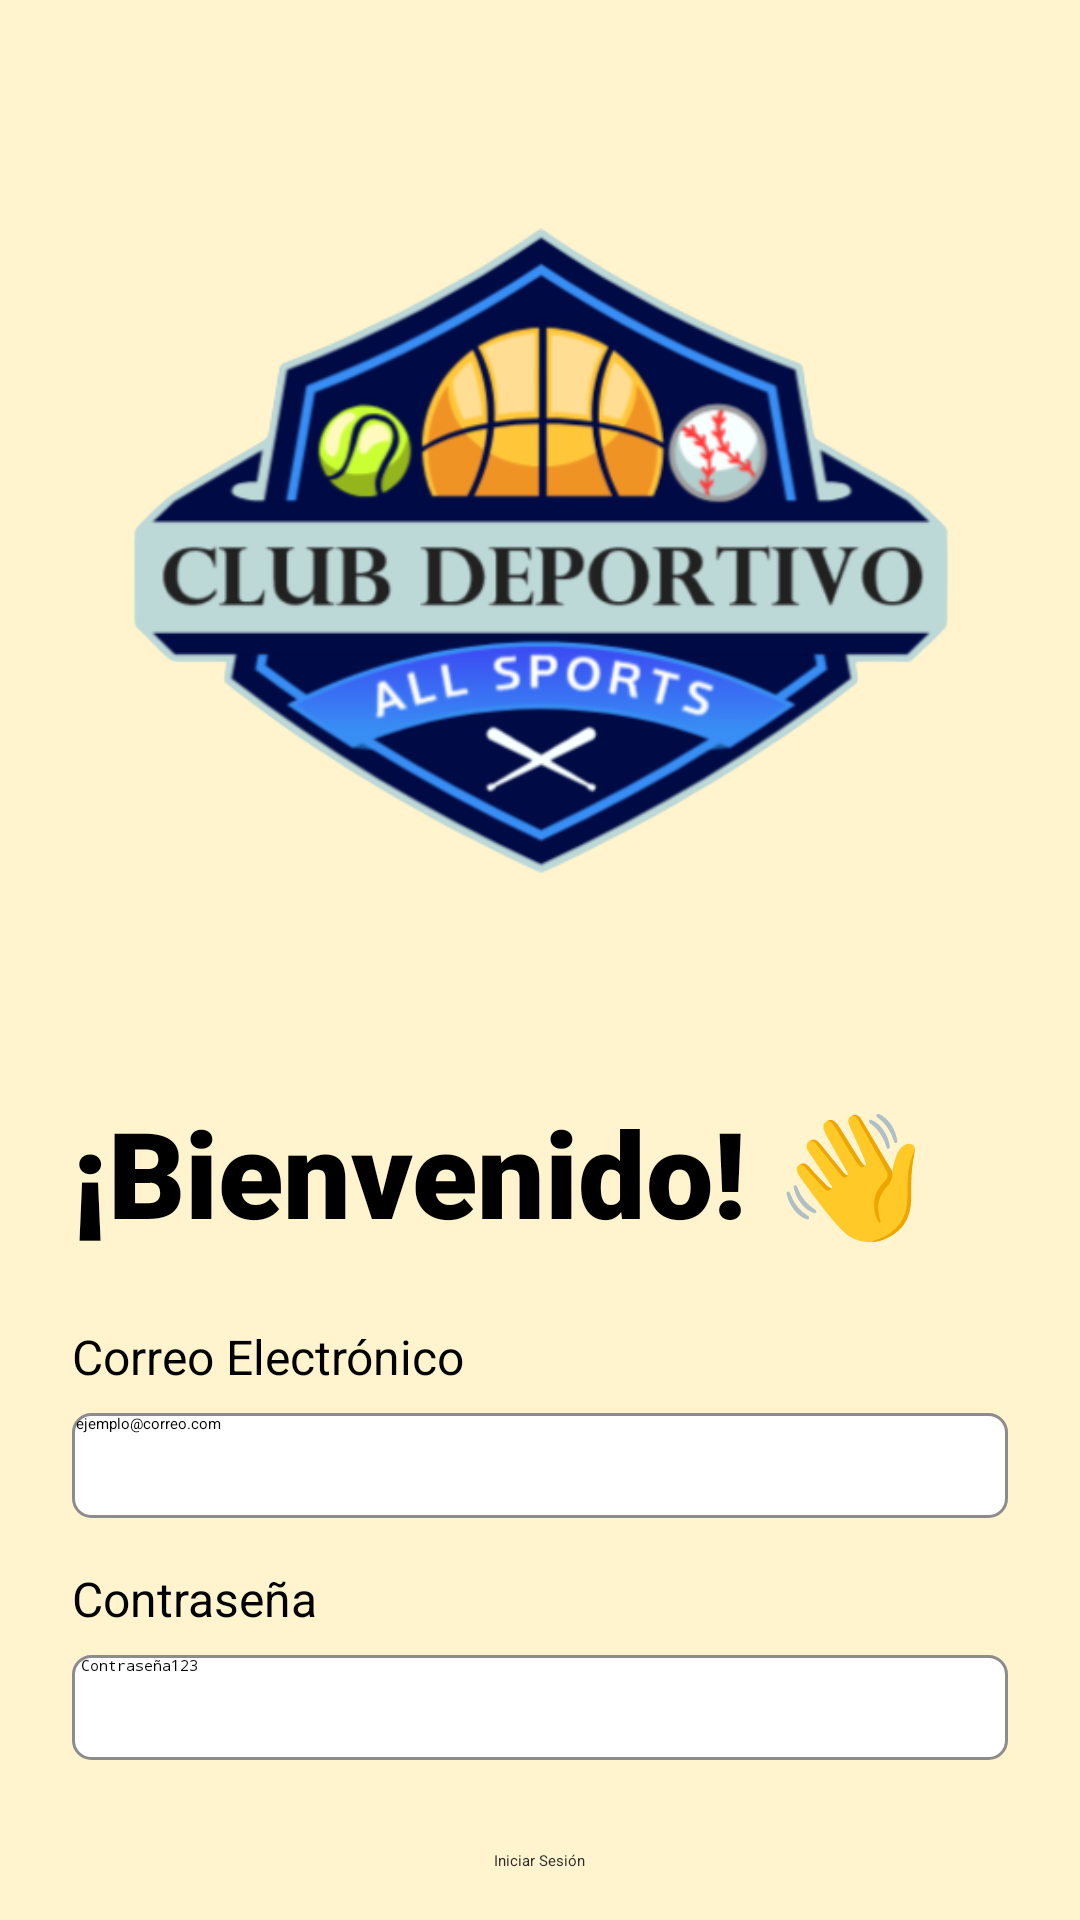

This screen was rendered from an Android layout file. Write that file and the resources it references.
<!-- AndroidManifest.xml: application theme Theme.ClubDeportivoApp -->
<!-- res/layout/activity_login.xml -->
<?xml version="1.0" encoding="utf-8"?>
<LinearLayout xmlns:android="http://schemas.android.com/apk/res/android"
    xmlns:app="http://schemas.android.com/apk/res-auto"
    xmlns:tools="http://schemas.android.com/tools"
    android:id="@+id/main"
    android:layout_width="match_parent"
    android:layout_height="match_parent"
    android:background="@color/background_yellow"
    android:orientation="vertical"
    tools:context=".activities.LoginActivity">

    <LinearLayout
        android:layout_width="match_parent"
        android:layout_height="wrap_content"
        android:orientation="vertical"
        android:paddingStart="24dp"
        android:paddingEnd="24dp">

        <ImageView
            android:layout_width="wrap_content"
            android:layout_height="364dp"
            android:layout_gravity="center_horizontal"
            android:src="@drawable/logo" />

        <TextView
            android:layout_width="match_parent"
            android:layout_height="wrap_content"
            android:fontFamily="sans-serif-black"
            android:text="¡Bienvenido! 👋"
            android:textSize="40sp" />

        <TextView
            android:layout_width="wrap_content"
            android:layout_height="wrap_content"
            android:layout_marginTop="24dp"
            android:layout_marginBottom="4dp"
            android:text="Correo Electrónico"
            android:textSize="16sp" />

        <EditText
            android:id="@+id/emailLbl"
            android:layout_width="match_parent"
            android:layout_height="35dp"
            android:layout_marginTop="4dp"
            android:autofillHints="emailAddress"
            android:background="@drawable/custom_input_border"
            android:hint=" ejemplo@correo.com"
            android:inputType="textEmailAddress" />

        <TextView
            android:layout_width="wrap_content"
            android:layout_height="wrap_content"
            android:layout_marginTop="16dp"
            android:layout_marginBottom="4dp"
            android:text="Contraseña"
            android:textSize="16sp" />

        <EditText
            android:id="@+id/passwordLbl"
            android:layout_width="match_parent"
            android:layout_height="35dp"
            android:layout_marginTop="4dp"
            android:autofillHints="password"
            android:background="@drawable/custom_input_border"
            android:hint=" Contraseña123"
            android:inputType="textPassword" />

        <Button
            android:id="@+id/loginBtn"
            android:layout_width="wrap_content"
            android:layout_height="wrap_content"
            android:layout_gravity="center_horizontal"
            android:layout_marginTop="30dp"
            android:text="@string/iniciarsesion_button_text"
            android:textColor="@color/text_dark"
            app:backgroundTint="@color/btn_white"
            app:cornerRadius="6dp"
            app:elevation="2dp" />

    </LinearLayout>

</LinearLayout>
<!-- resources referenced by this layout -->
<resources>
  <color name="background_yellow">#FFF4CE</color>
  <color name="btn_white">#FFFFFFFF</color>
  <color name="text_dark">#2C2C2C</color>
  <!-- drawable custom_input_border (drawable) -->
  <?xml version="1.0" encoding="utf-8"?>
  <shape xmlns:android="http://schemas.android.com/apk/res/android"
      android:shape="rectangle">
      <solid android:color="#FFFFFF" />
      <stroke android:width="1dp" android:color="#8C8C8C" />
      <corners android:radius="6dp" />
  </shape>
  <!-- drawable logo: png bitmap (drawable, 109022 bytes) -->
  <string name="iniciarsesion_button_text">Iniciar Sesión</string>
</resources>
